Run: headless pygame with SDL's dummy video driver; simulated clock (each Clock.tick advances the game by its frame time, no real sleeping); random seed 0; keys injected as events and as key.get_pressed() state; mouse plan: one left click at the window centre at the start of phase 2, then a move to the lower-right quarter at the start of phase 3.
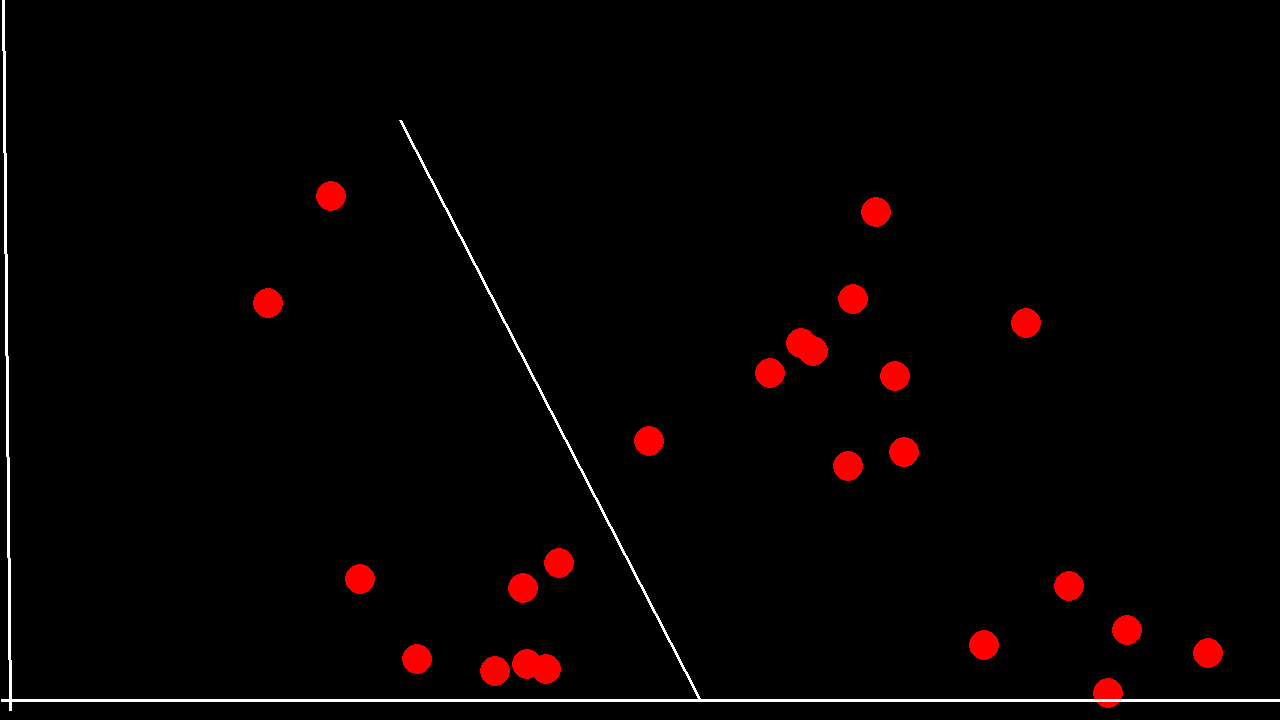
Frame 1 of 4 · flips 1–60 · no input
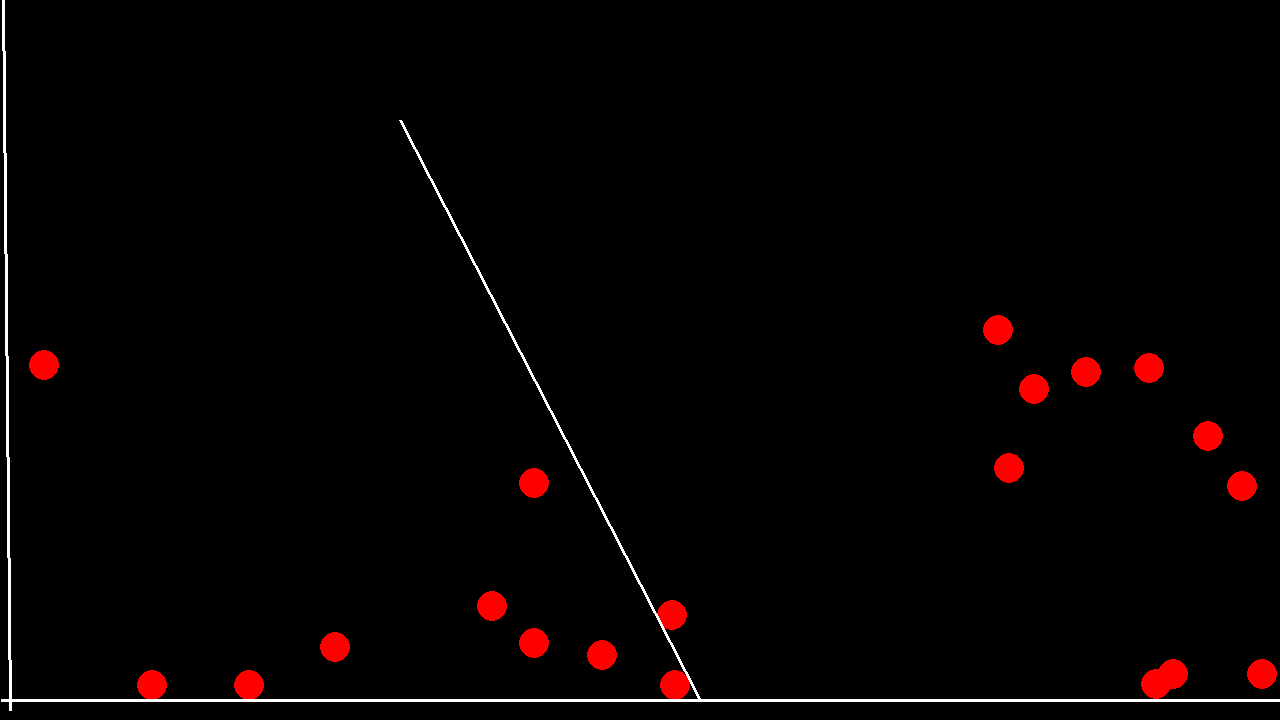
Frame 2 of 4 · flips 61–180 · clicked the window centre · tapped SPACE, RETURN · held RIGHT (→), D
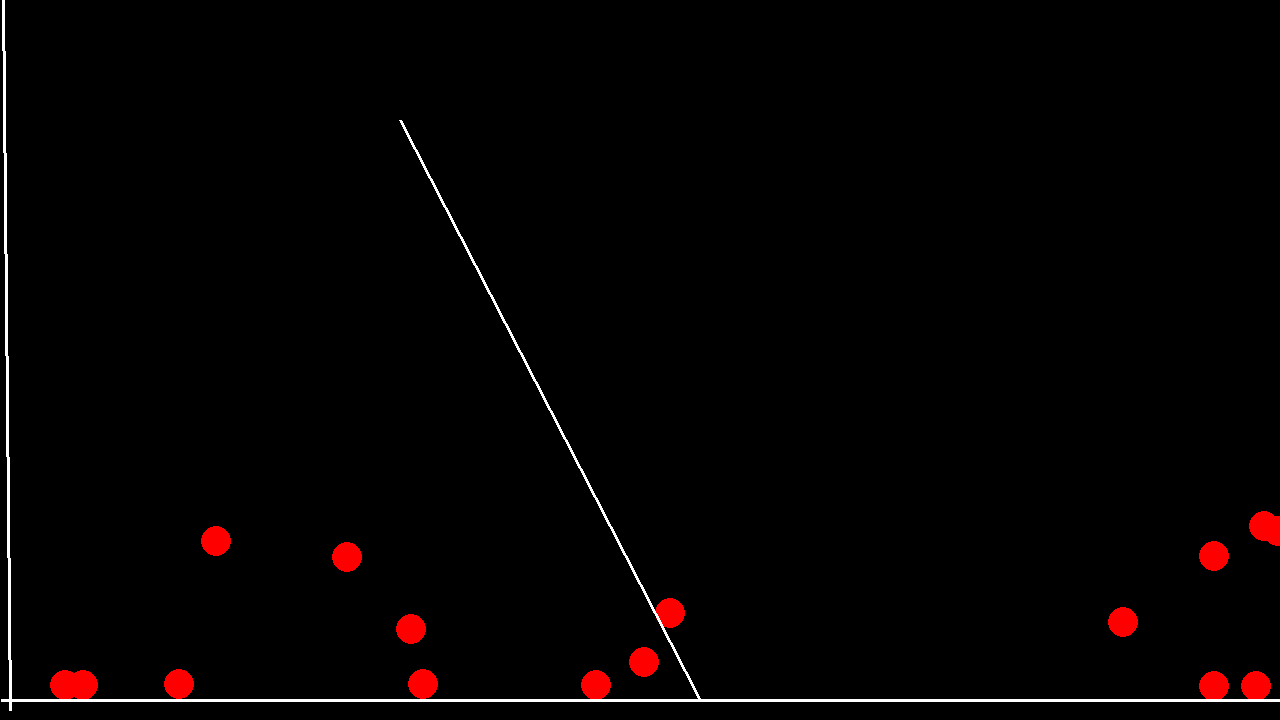
Frame 3 of 4 · flips 181–300 · moved the mouse to the lower-right quarter · held DOWN (↓), S
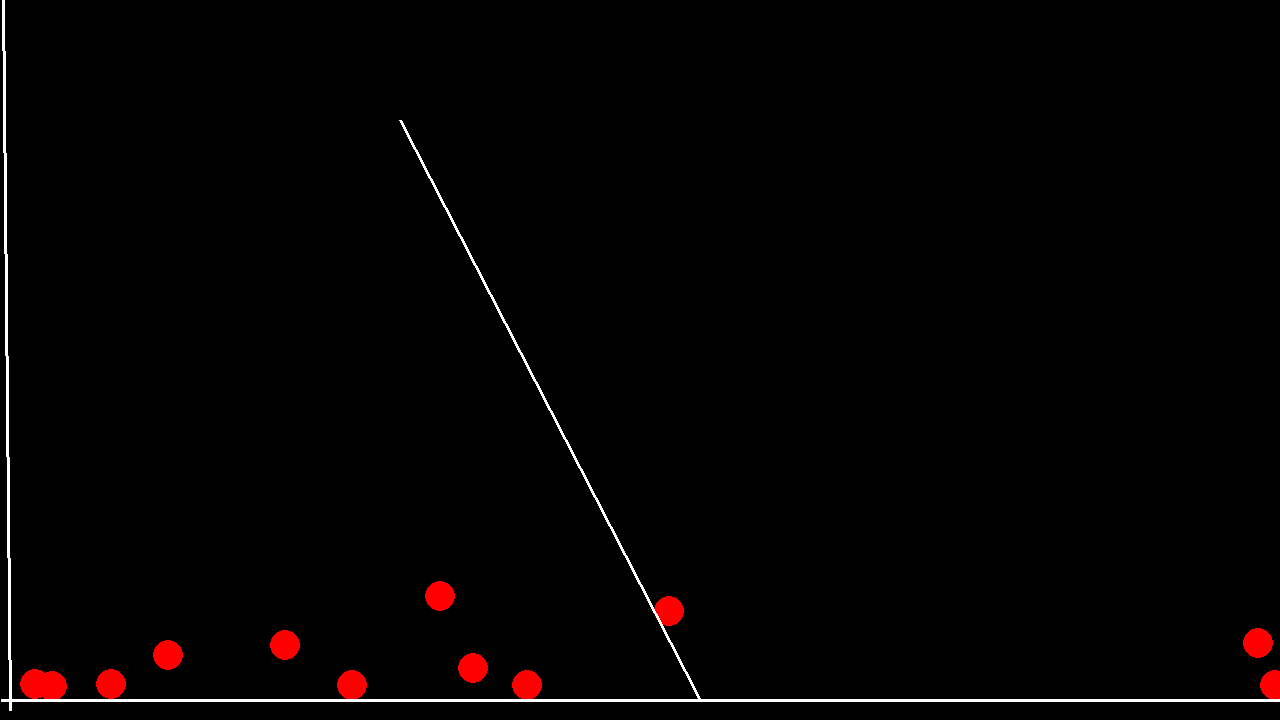
Frame 4 of 4 · flips 301–420 · held LEFT (←), A, UP (↑), W

The pygame program that drew these frames:

import pygame
import math
import random
import time
 
pygame.init()
win = pygame.display.set_mode((1280,720))
f = pygame.font.SysFont('Calibri', 30)
pygame.display.set_caption("Physiksimulation")
Objects = []
BorderLines = []
timer = 0
interval = 0.01
run = True

def interceptOnCircle(p1, p2,c, r):
	p3 = [p1[0]-c[0], p1[1]-c[1]]
	p4 = [p2[0]-c[0], p2[1]-c[1]]
	m = (p4[1] - p3[1]) / (p4[0] - p3[0])
	b = p3[1] - m * p3[0]
	underRadical = math.pow(r,2)*math.pow(m,2) + math.pow(r,2) - math.pow(b,2)
	if (underRadical < 0):return False
	else:
		t1 = (-2*m*b+2*math.sqrt(underRadical)) / (2 * math.pow(m,2) + 2)
		t2 = (-2*m*b-2*math.sqrt(underRadical)) / (2 * math.pow(m,2) + 2)
		i1 = [t1+c[0], m * t1 + b + c[1]]
		i2 = [t2+c[0], m * t2 + b + c[1]]
		if p1[0] > p2[0]:
			if (i1[0] < p1[0]) and (i1[0] > p2[0]):
				if p1[1] > p2[1]:
					if (i1[1] < p1[1]) and (i1[1] > p2[1]):return True
				if p1[1] < p2[1]:
					if (i1[1] > p1[1]) and (i1[1] < p2[1]):return True
def getDist(x0,y0,x1,y1):
	return math.sqrt((x0-x1)**2+(y0-y1)**2)

class Object:
	def __init__(self,x,y,mass,color,radius):
		self.x = x
		self.y = y
		self.color = color
		self.velocity = [random.randint(1,5),0]
		self.r = 580
		self.mass = mass
		self.radius = radius
	def move(self):
		self.x += self.velocity[0]
		self.y += self.velocity[1]
		a = -9.81
		r = self.y + 0.5 * (self.velocity[1]+self.velocity[1])*interval
		v = self.velocity[1] + a * interval
		self.y = r
		self.velocity[1] = v
	def draw(self):
		self.checkColliders()
		self.move()
		pygame.draw.circle(win, self.color, (int(self.x),720-int(self.y)), self.radius)
	def addForce(self, dir, n):
		self.velocity = [self.velocity[0] + math.cos(dir)*n,self.velocity[1] + math.sin(dir)*n]
	def checkColliders(self):
		for border in BorderLines:
			if(border.isCollided([self.x,self.y], self.radius)):
				self.bounce(border.p1, border.p2)
				return
	def bounce(self, p1, p2):
		wallAngle = abs(math.atan2(p2[1]-p1[1], p2[0]-p1[0]))
		lastPos = [self.x-self.velocity[0]*2,self.y-self.velocity[1]*2]
		ballAngle = math.atan2(lastPos[1]-self.y,lastPos[0]-self.x)
		newVelocity = self.velocity
		self.x, self.y = self.x + math.cos(ballAngle)*2 , self.y + math.sin(ballAngle)*3
		if((wallAngle>math.pi/4 and abs(wallAngle)<(math.pi*3)/4) or (wallAngle>(math.pi*5)/4 and wallAngle<(math.pi*7)/4 )):
			newVelocity = [-self.velocity[0]+math.cos((wallAngle-math.pi)*ballAngle),self.velocity[1]+math.sin((wallAngle-math.pi)*ballAngle)]
		else:
			newVelocity = [self.velocity[0]+math.cos((wallAngle-math.pi)*ballAngle),-self.velocity[1]+math.sin((wallAngle-math.pi)*ballAngle)]
		self.velocity = [round(newVelocity[0]*0.7, 2), round(newVelocity[1]*0.7, 2)]
class Border:
	def __init__(self, p1, p2, color):
		self.p1 = p1
		self.p2 = p2
		self.color = color
	def isCollided(self,circle, radius):
		return interceptOnCircle(self.p1, self.p2, circle, radius)!=False
	def draw(self):
		pygame.draw.line(win, self.color, [self.p1[0], 720-self.p1[1]], [self.p2[0], 720-self.p2[1]], 3)

for i in range(30): Objects.append(Object(random.randint(0,1280),random.randint(0,720), 10, [255,0,0], 15))
BorderLines.append(Border([700,20], [400,600], [255,255,255]))
BorderLines.append(Border([1,20], [1280,20], [255,255,255]))
BorderLines.append(Border([3,720], [10,10], [255,255,255]))

while run:
	pygame.time.delay(10)
	for event in pygame.event.get():
		if event.type == pygame.QUIT:
			run = False
	win.fill((0,0,0))
	mouse = pygame.mouse.get_pos()
	k = pygame.key.get_pressed()
	if(k[pygame.K_d]): Objects[0].velocity[0]+=0.005
	if(k[pygame.K_a]): Objects[0].velocity[0]-=0.005
	mouse = pygame.mouse.get_pos()
	timer+=interval
	for o1 in Objects:
		o1.draw()
	for border in BorderLines:
		border.draw()
	#win.blit(f.render(str(o2.velocity), True, (255, 255, 255)), (10,10))
	pygame.display.update()
pygame.quit()
